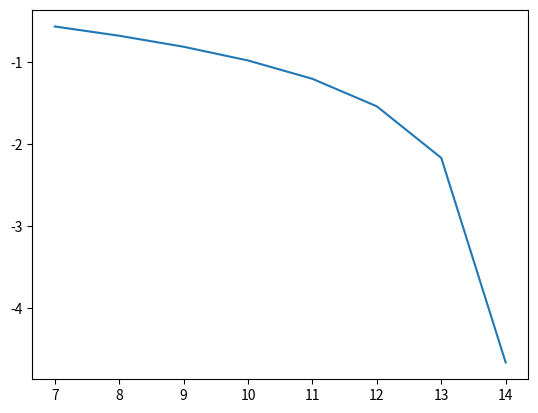

Source code (Python):
import numpy as np
import matplotlib.pyplot as plt
import math

#bottom distance from wall
x = 6
#height ladder reache up the wall
y = 13

#ladder lenght
ab = math.sqrt(x**2 + y**2)

print(f"bottom distance from wall {x}, ladder height {y}, ladder lenght {ab}")

#function to calc height of ladder
def f(x, ab):
	return math.sqrt(-((x**2) - (ab**2)))

#f'(x)
def f_t(x, ab):
	return -x / math.sqrt(-((x**2) - (ab**2)))

#lists for plots
h = []
x_dis = []

#delta x
dx = 1

#mesure every x+(dx*n)
while x<ab-dx:			#as long x < ab-dx
	x += dx			#move ladder one more dx
	dy = y-f(x, ab)		#calc new height and save the diff to dy
	h.append(dy)		#append dy
	x_dis.append(x)		#append current length from wall
	y = y-dy		#set y to new current height 
	

plt.plot([x for x in x_dis], [f_t(x, ab) for x in x_dis])
#plt.plot([x for x in x_dis], [ab-sum(h[:x]) for x in range(len(h))])
plt.show()


